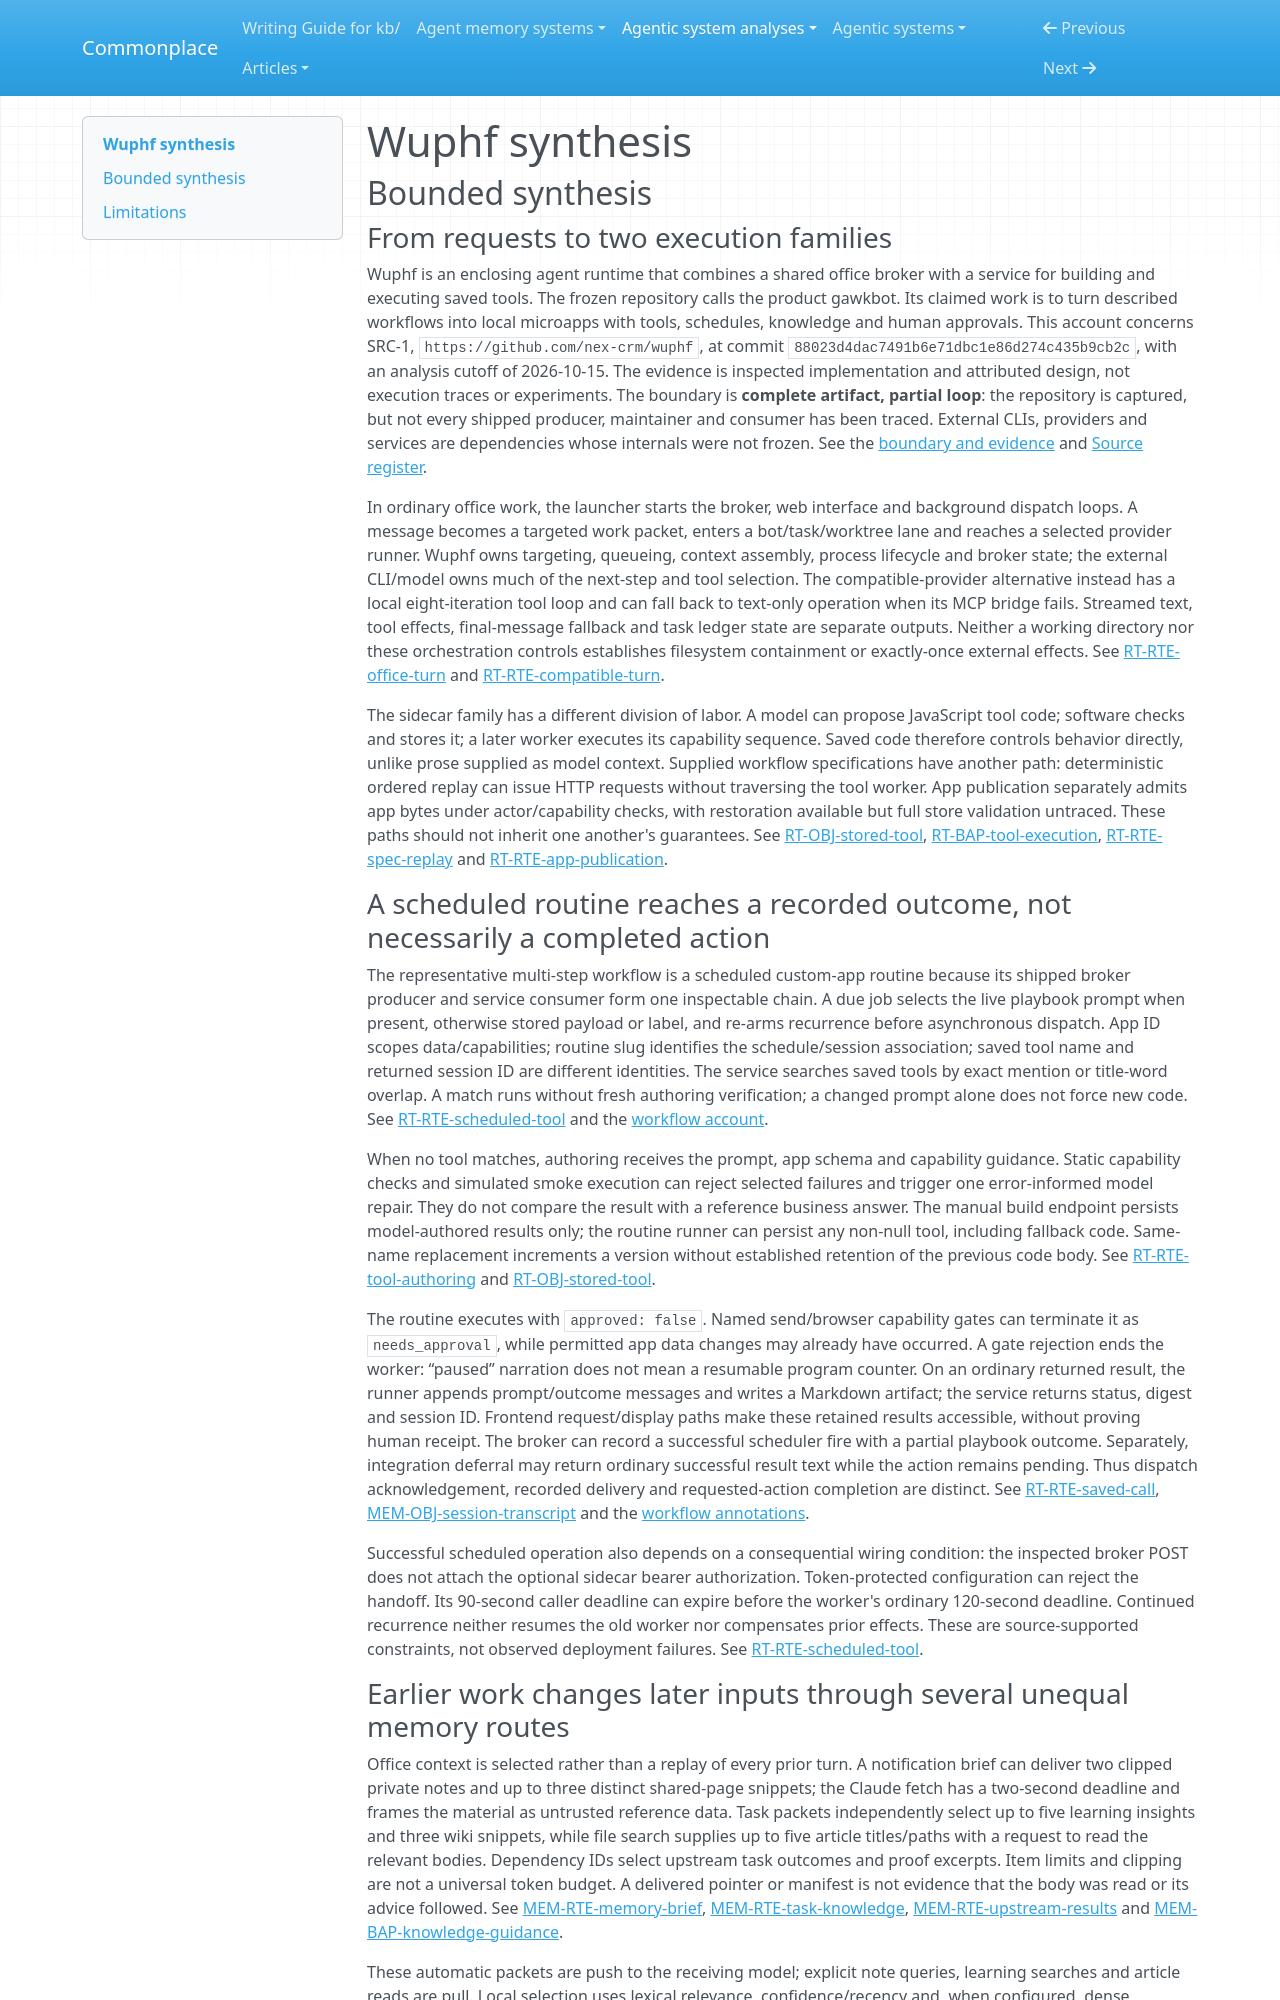

repository: zby/commonplace · page: agentic-system-analyses/retained/wuphf/synthesis/index.html · generator: mkdocs

---
type: agentic-system-analyses/types/agentic-system-synthesis.md
description: "Wuphf coordinates office agents and saved executable routines with trace-fed knowledge reuse, but approval, verification and recovery guarantees remain route-local."
run-id: AAS-2026-10-15-wuphf-b246722f99c0-01
reviewed-boundary: "88023d4dac7491b6e71dbc1e86d274c435b9cb2c"
---

# Wuphf synthesis

## Bounded synthesis

### From requests to two execution families

Wuphf is an enclosing agent runtime that combines a shared office broker with a service for building and executing saved tools. The frozen repository calls the product gawkbot. Its claimed work is to turn described workflows into local microapps with tools, schedules, knowledge and human approvals. This account concerns SRC-1, `https://github.com/nex-crm/wuphf`, at commit `88023d4dac7491b6e71dbc1e86d274c435b9cb2c`, with an analysis cutoff of 2026-10-15. The evidence is inspected implementation and attributed design, not execution traces or experiments. The boundary is **complete artifact, partial loop**: the repository is captured, but not every shipped producer, maintainer and consumer has been traced. External CLIs, providers and services are dependencies whose internals were not frozen. See the [boundary and evidence](boundary.md#boundary-and-evidence) and [Source register](boundary.md#source-register).

In ordinary office work, the launcher starts the broker, web interface and background dispatch loops. A message becomes a targeted work packet, enters a bot/task/worktree lane and reaches a selected provider runner. Wuphf owns targeting, queueing, context assembly, process lifecycle and broker state; the external CLI/model owns much of the next-step and tool selection. The compatible-provider alternative instead has a local eight-iteration tool loop and can fall back to text-only operation when its MCP bridge fails. Streamed text, tool effects, final-message fallback and task ledger state are separate outputs. Neither a working directory nor these orchestration controls establishes filesystem containment or exactly-once external effects. See [RT-RTE-office-turn](runtime.md#rt-rte-office-turn) and [RT-RTE-compatible-turn](runtime.md#rt-rte-compatible-turn).

The sidecar family has a different division of labor. A model can propose JavaScript tool code; software checks and stores it; a later worker executes its capability sequence. Saved code therefore controls behavior directly, unlike prose supplied as model context. Supplied workflow specifications have another path: deterministic ordered replay can issue HTTP requests without traversing the tool worker. App publication separately admits app bytes under actor/capability checks, with restoration available but full store validation untraced. These paths should not inherit one another's guarantees. See [RT-OBJ-stored-tool](runtime.md#rt-obj-stored-tool), [RT-BAP-tool-execution](runtime.md#rt-bap-tool-execution), [RT-RTE-spec-replay](runtime.md#rt-rte-spec-replay) and [RT-RTE-app-publication](runtime.md#rt-rte-app-publication).

### A scheduled routine reaches a recorded outcome, not necessarily a completed action

The representative multi-step workflow is a scheduled custom-app routine because its shipped broker producer and service consumer form one inspectable chain. A due job selects the live playbook prompt when present, otherwise stored payload or label, and re-arms recurrence before asynchronous dispatch. App ID scopes data/capabilities; routine slug identifies the schedule/session association; saved tool name and returned session ID are different identities. The service searches saved tools by exact mention or title-word overlap. A match runs without fresh authoring verification; a changed prompt alone does not force new code. See [RT-RTE-scheduled-tool](runtime.md#rt-rte-scheduled-tool) and the [workflow account](workflow.md#workflow-account).

When no tool matches, authoring receives the prompt, app schema and capability guidance. Static capability checks and simulated smoke execution can reject selected failures and trigger one error-informed model repair. They do not compare the result with a reference business answer. The manual build endpoint persists model-authored results only; the routine runner can persist any non-null tool, including fallback code. Same-name replacement increments a version without established retention of the previous code body. See [RT-RTE-tool-authoring](runtime.md#rt-rte-tool-authoring) and [RT-OBJ-stored-tool](runtime.md#rt-obj-stored-tool).

The routine executes with `approved: false`. Named send/browser capability gates can terminate it as `needs_approval`, while permitted app data changes may already have occurred. A gate rejection ends the worker: “paused” narration does not mean a resumable program counter. On an ordinary returned result, the runner appends prompt/outcome messages and writes a Markdown artifact; the service returns status, digest and session ID. Frontend request/display paths make these retained results accessible, without proving human receipt. The broker can record a successful scheduler fire with a partial playbook outcome. Separately, integration deferral may return ordinary successful result text while the action remains pending. Thus dispatch acknowledgement, recorded delivery and requested-action completion are distinct. See [RT-RTE-saved-call](runtime.md#rt-rte-saved-call), [MEM-OBJ-session-transcript](memory.md#mem-obj-session-transcript) and the [workflow annotations](workflow.md#on-rt-rte-scheduled-tool).

Successful scheduled operation also depends on a consequential wiring condition: the inspected broker POST does not attach the optional sidecar bearer authorization. Token-protected configuration can reject the handoff. Its 90-second caller deadline can expire before the worker's ordinary 120-second deadline. Continued recurrence neither resumes the old worker nor compensates prior effects. These are source-supported constraints, not observed deployment failures. See [RT-RTE-scheduled-tool](runtime.md#rt-rte-scheduled-tool).
